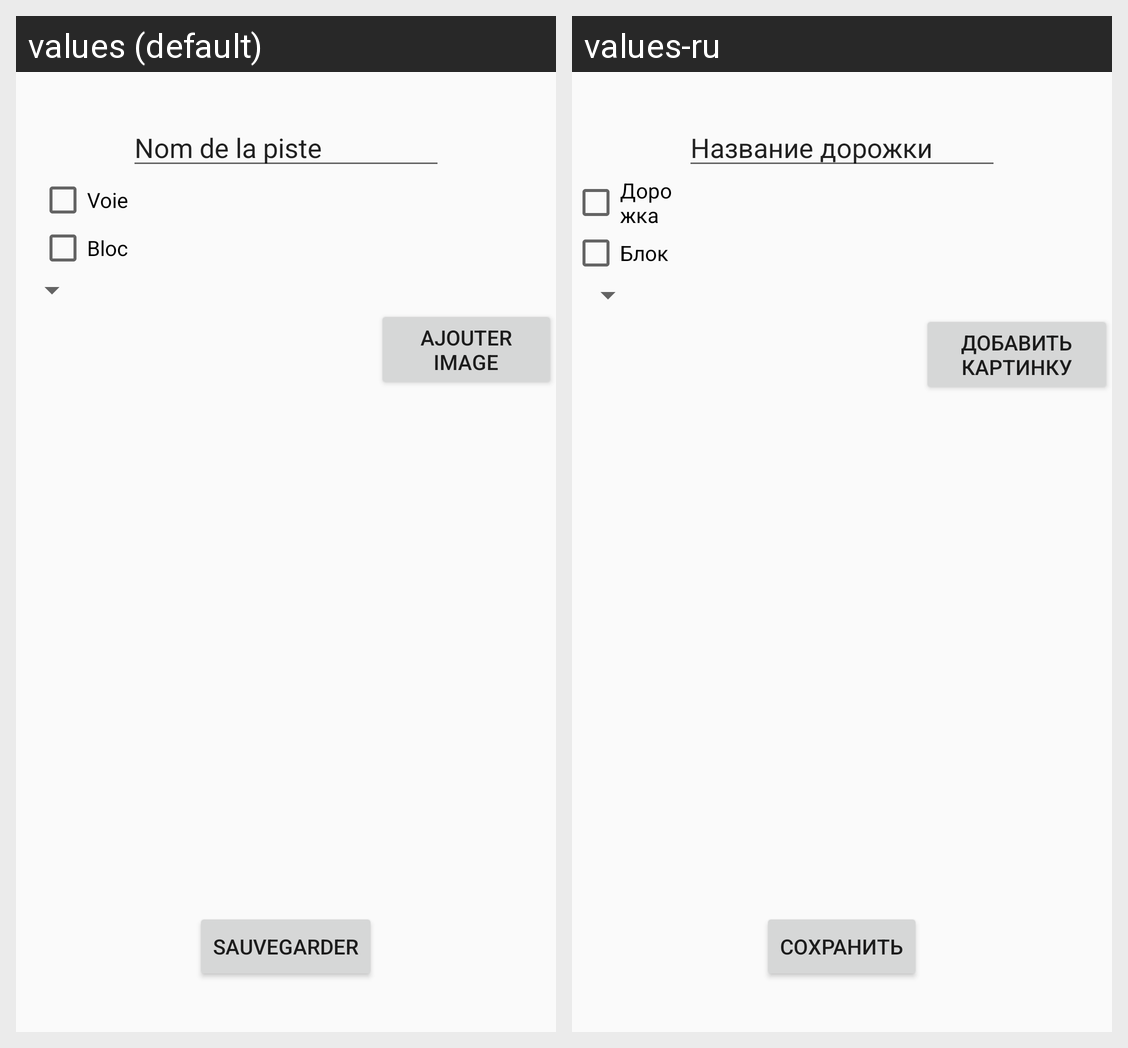

Translations of the strings shown on this Android screen, per locale in the grid:
Android screen res/layout/fragment_modpiste.xml rendered under 2 locales, left to right: values (default), values-ru. Device: Nexus 5 (rendered at 1080×1920; each locale shown at half size, 540×960, under a caption strip naming it); theme AppTheme.
Strings drawn on this screen, with the default value and each locale's value (text and hints the layout hard-codes, and strings that could not be matched under every locale, appear in the picture but are not listed):

nomPiste
  values: Nom de la piste
  values-ru: Название дорожки

voie
  values: Voie
  values-ru: Дорожка

block
  values: Bloc
  values-ru: Блок

ajouterImage
  values: Ajouter image
  values-ru: Добавить картинку

save
  values: Sauvegarder
  values-ru: Сохранить
